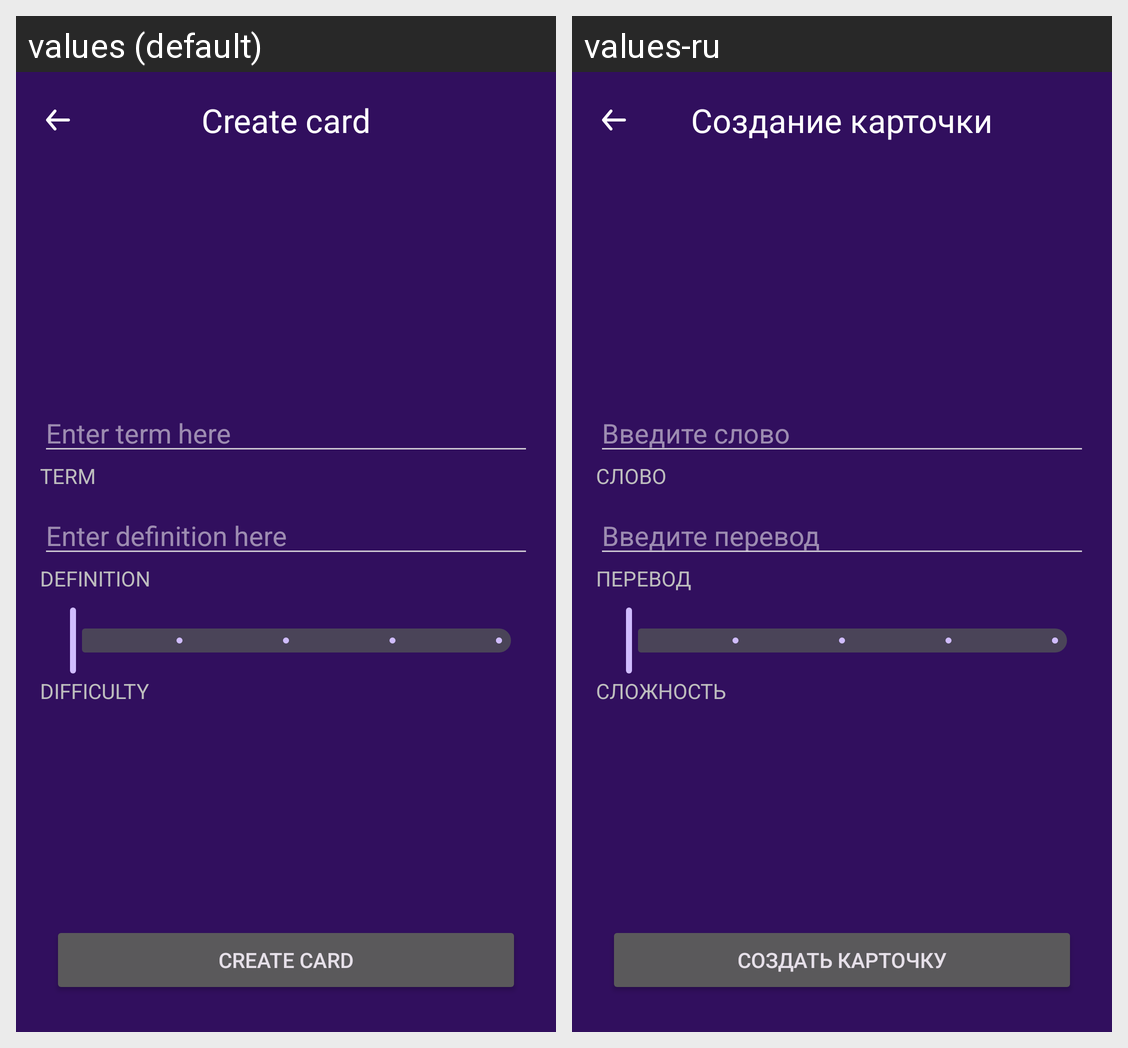

Here is an Android app screen in its default locale and in the app's own translations. Write out the translated-string differences for the strings that appear on this screen.
Android screen res/layout/activity_add_card.xml rendered under 2 locales, left to right: values (default), values-ru. Device: Nexus 5 (rendered at 1080×1920; each locale shown at half size, 540×960, under a caption strip naming it); theme Theme.LinguaCards.
Strings drawn on this screen, with the default value and each locale's value (text and hints the layout hard-codes, and strings that could not be matched under every locale, appear in the picture but are not listed):

create_card
  values: Create card
  values-ru: Создание карточки

enter_term_here
  values: Enter term here
  values-ru: Введите слово

term
  values: Term
  values-ru: Слово

enter_definition_here
  values: Enter definition here
  values-ru: Введите перевод

definition
  values: Definition
  values-ru: Перевод

difficulty
  values: Difficulty
  values-ru: Сложность

create_card_button
  values: Create card
  values-ru: Создать карточку
